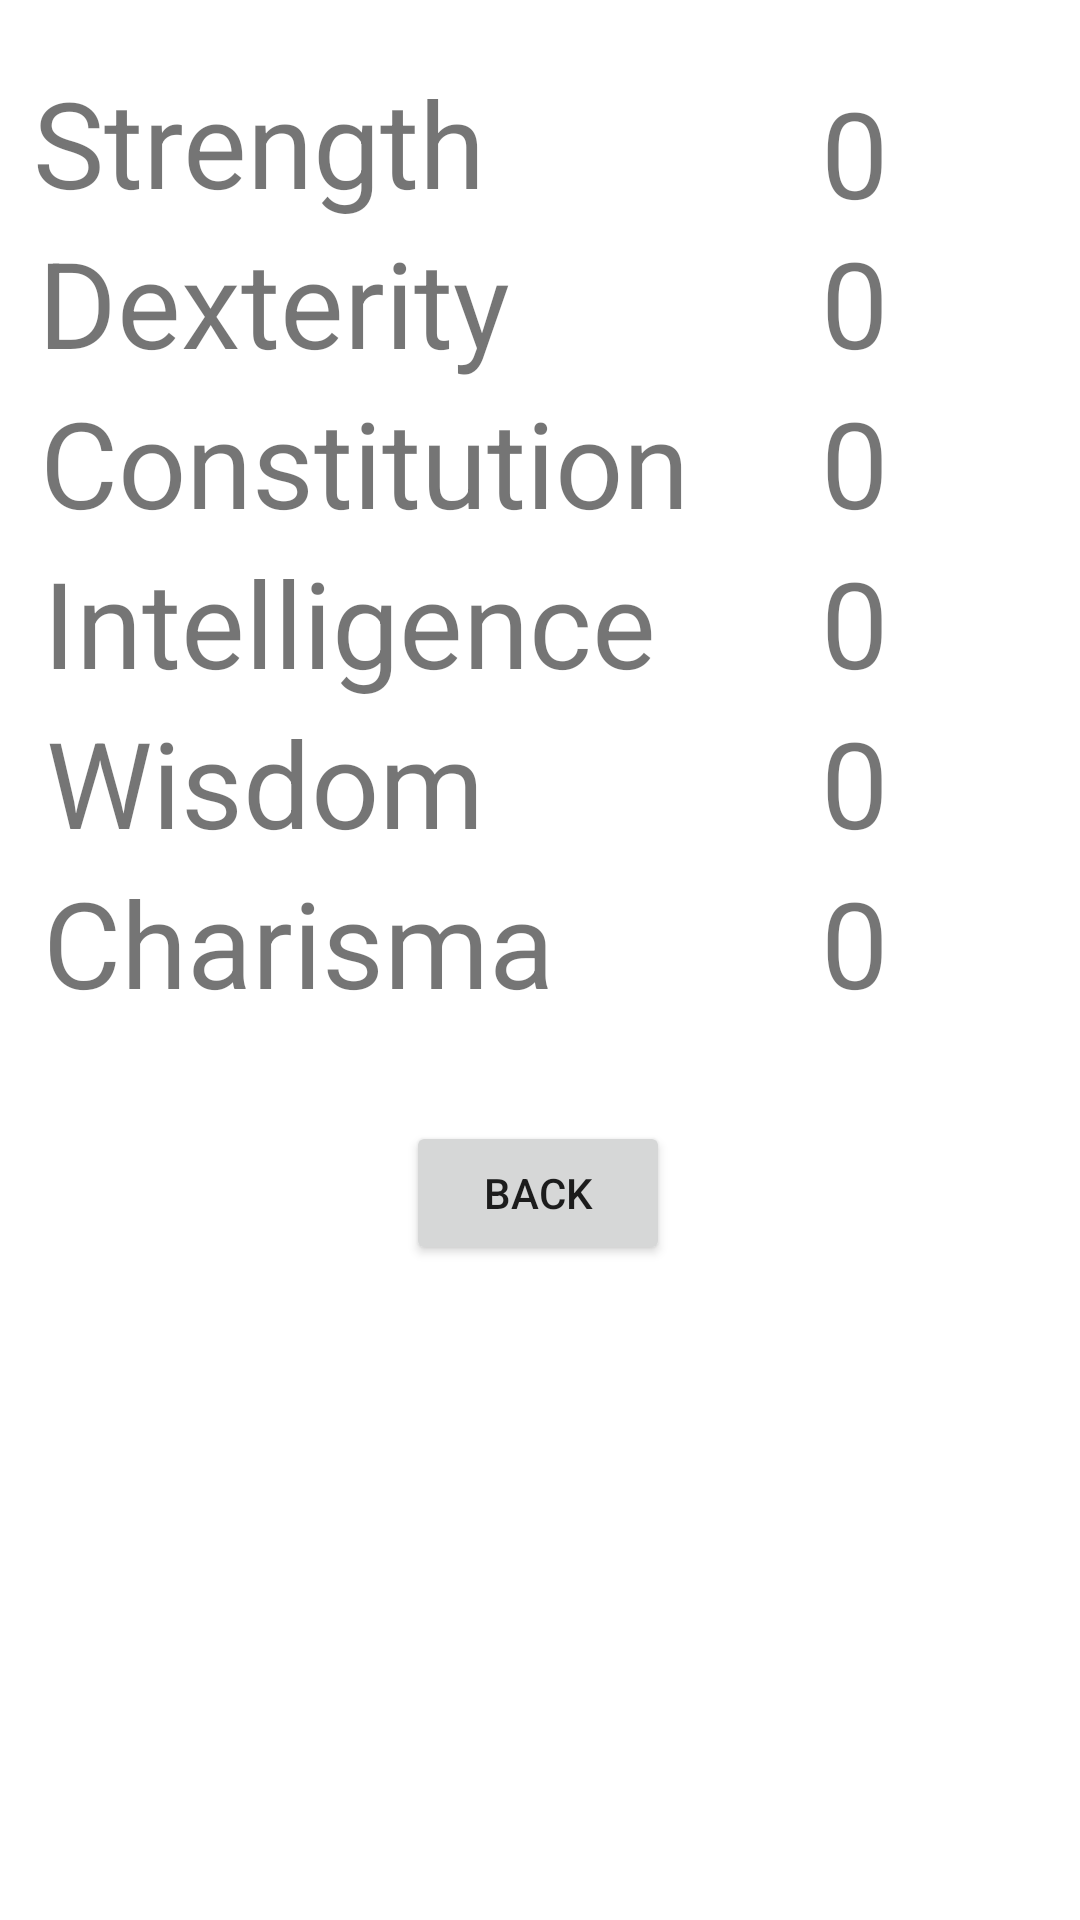

Here is an Android app screen rendered from its layout file. Give the layout XML and the strings, colors and styles it references.
<!-- AndroidManifest.xml: application theme Theme.TheAppOfManyThings -->
<!-- res/layout/saving_throws.xml -->
<?xml version="1.0" encoding="utf-8"?>
<androidx.constraintlayout.widget.ConstraintLayout xmlns:android="http://schemas.android.com/apk/res/android"
    xmlns:app="http://schemas.android.com/apk/res-auto"
    xmlns:tools="http://schemas.android.com/tools"
    android:layout_width="match_parent"
    android:layout_height="match_parent">

    <TextView
        android:id="@+id/textView9"
        android:layout_width="wrap_content"
        android:layout_height="wrap_content"
        android:text="Strength"
        android:textSize="40dp"
        app:layout_constraintBottom_toBottomOf="parent"
        app:layout_constraintEnd_toEndOf="parent"
        app:layout_constraintHorizontal_bias="0.053"
        app:layout_constraintStart_toStartOf="parent"
        app:layout_constraintTop_toTopOf="parent"
        app:layout_constraintVertical_bias="0.035" />

    <TextView
        android:id="@+id/textView15"
        android:layout_width="wrap_content"
        android:layout_height="wrap_content"
        android:text="Dexterity"
        android:textSize="40dp"
        app:layout_constraintEnd_toEndOf="parent"
        app:layout_constraintHorizontal_bias="0.062"
        app:layout_constraintStart_toStartOf="parent"
        app:layout_constraintTop_toBottomOf="@+id/textView9" />

    <TextView
        android:id="@+id/textView14"
        android:layout_width="wrap_content"
        android:layout_height="wrap_content"
        android:text="Constitution"
        android:textSize="40dp"
        app:layout_constraintEnd_toEndOf="parent"
        app:layout_constraintHorizontal_bias="0.092"
        app:layout_constraintStart_toStartOf="parent"
        app:layout_constraintTop_toBottomOf="@+id/textView15" />

    <TextView
        android:id="@+id/textView12"
        android:layout_width="wrap_content"
        android:layout_height="wrap_content"
        android:text="Intelligence"
        android:textSize="40dp"
        app:layout_constraintEnd_toEndOf="parent"
        app:layout_constraintHorizontal_bias="0.092"
        app:layout_constraintStart_toStartOf="parent"
        app:layout_constraintTop_toBottomOf="@+id/textView14" />

    <TextView
        android:id="@+id/textView11"
        android:layout_width="wrap_content"
        android:layout_height="wrap_content"
        android:text="Wisdom"
        android:textSize="40dp"
        app:layout_constraintEnd_toEndOf="parent"
        app:layout_constraintHorizontal_bias="0.072"
        app:layout_constraintStart_toStartOf="parent"
        app:layout_constraintTop_toBottomOf="@+id/textView12" />

    <TextView
        android:id="@+id/textView10"
        android:layout_width="wrap_content"
        android:layout_height="wrap_content"
        android:layout_marginBottom="60dp"
        android:text="Charisma"
        android:textSize="40dp"
        app:layout_constraintBottom_toBottomOf="parent"
        app:layout_constraintEnd_toEndOf="parent"
        app:layout_constraintHorizontal_bias="0.076"
        app:layout_constraintStart_toStartOf="parent"
        app:layout_constraintTop_toBottomOf="@+id/textView11"
        app:layout_constraintVertical_bias="0.0" />

    <TextView
        android:id="@+id/strengthReplace"
        android:layout_width="wrap_content"
        android:layout_height="wrap_content"
        android:layout_marginTop="24dp"
        android:text="0"
        android:textSize="40dp"
        app:layout_constraintEnd_toEndOf="parent"
        app:layout_constraintHorizontal_bias="0.81"
        app:layout_constraintStart_toStartOf="parent"
        app:layout_constraintTop_toTopOf="parent" />

    <TextView
        android:id="@+id/dexReplace"
        android:layout_width="wrap_content"
        android:layout_height="wrap_content"
        android:text="0"
        android:textSize="40dp"
        app:layout_constraintEnd_toEndOf="parent"
        app:layout_constraintHorizontal_bias="0.81"
        app:layout_constraintStart_toStartOf="parent"
        app:layout_constraintTop_toBottomOf="@+id/textView9" />

    <TextView
        android:id="@+id/constReplace"
        android:layout_width="wrap_content"
        android:layout_height="wrap_content"
        android:text="0"
        android:textSize="40dp"
        app:layout_constraintEnd_toEndOf="parent"
        app:layout_constraintHorizontal_bias="0.81"
        app:layout_constraintStart_toStartOf="parent"
        app:layout_constraintTop_toBottomOf="@+id/textView15" />

    <TextView
        android:id="@+id/intReplace"
        android:layout_width="wrap_content"
        android:layout_height="wrap_content"
        android:text="0"
        android:textSize="40dp"
        app:layout_constraintEnd_toEndOf="parent"
        app:layout_constraintHorizontal_bias="0.81"
        app:layout_constraintStart_toStartOf="parent"
        app:layout_constraintTop_toBottomOf="@+id/textView14" />

    <TextView
        android:id="@+id/wisReplace"
        android:layout_width="wrap_content"
        android:layout_height="wrap_content"
        android:text="0"
        android:textSize="40dp"
        app:layout_constraintEnd_toEndOf="parent"
        app:layout_constraintHorizontal_bias="0.81"
        app:layout_constraintStart_toStartOf="parent"
        app:layout_constraintTop_toBottomOf="@+id/textView12" />

    <TextView
        android:id="@+id/charReplace"
        android:layout_width="wrap_content"
        android:layout_height="wrap_content"
        android:layout_marginBottom="60dp"
        android:text="0"
        android:textSize="40dp"
        app:layout_constraintBottom_toBottomOf="parent"
        app:layout_constraintEnd_toEndOf="parent"
        app:layout_constraintHorizontal_bias="0.81"
        app:layout_constraintStart_toStartOf="parent"
        app:layout_constraintTop_toBottomOf="@+id/textView11"
        app:layout_constraintVertical_bias="0.0" />

    <Button
        android:id="@+id/backButton"
        android:layout_width="wrap_content"
        android:layout_height="wrap_content"
        android:text="Back"
        app:layout_constraintBottom_toBottomOf="parent"
        app:layout_constraintEnd_toEndOf="parent"
        app:layout_constraintHorizontal_bias="0.498"
        app:layout_constraintStart_toStartOf="parent"
        app:layout_constraintTop_toTopOf="parent"
        app:layout_constraintVertical_bias="0.631" />

</androidx.constraintlayout.widget.ConstraintLayout>
<!-- resources referenced by this layout -->
<resources>
  <style name="Theme.TheAppOfManyThings" parent="Theme.MaterialComponents.DayNight.DarkActionBar">
          
          <item name="colorPrimary">@color/purple_500</item>
          <item name="colorPrimaryVariant">@color/purple_700</item>
          <item name="colorOnPrimary">@color/white</item>
          
          <item name="colorSecondary">@color/teal_200</item>
          <item name="colorSecondaryVariant">@color/teal_700</item>
          <item name="colorOnSecondary">@color/black</item>
          
          <item name="android:statusBarColor">?attr/colorPrimaryVariant</item>
          
      </style>
  <!-- not gathered from this repository: default colours our renderer supplied (Android Studio template values) -->
  <color name="purple_500">#FF6200EE</color>
  <color name="purple_700">#FF3700B3</color>
  <color name="teal_200">#FF03DAC5</color>
  <color name="teal_700">#FF018786</color>
  <color name="black">#FF000000</color>
  <color name="white">#FFFFFFFF</color>
</resources>
